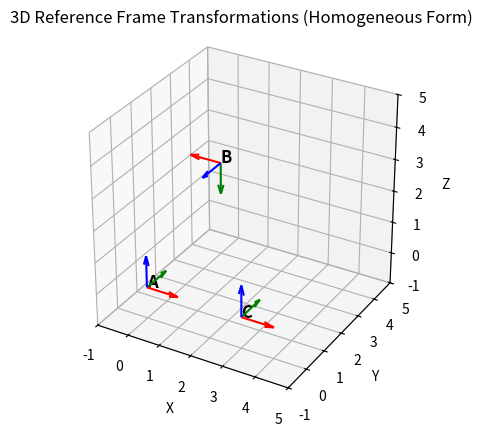

Reproduce this figure in Python.
import numpy as np
import matplotlib.pyplot as plt
from mpl_toolkits.mplot3d import Axes3D


# ----------------------------
# Utility Functions
# ----------------------------
def rot_x(theta_deg):
    """Rotation about X-axis (degrees)."""
    theta = np.radians(theta_deg)
    return np.array(
        [
            [1, 0, 0],
            [0, np.cos(theta), -np.sin(theta)],
            [0, np.sin(theta), np.cos(theta)],
        ]
    )


def rot_y(theta_deg):
    """Rotation about Y-axis (degrees)."""
    theta = np.radians(theta_deg)
    return np.array(
        [
            [np.cos(theta), 0, np.sin(theta)],
            [0, 1, 0],
            [-np.sin(theta), 0, np.cos(theta)],
        ]
    )


def rot_z(theta_deg):
    """Rotation about Z-axis (degrees)."""
    theta = np.radians(theta_deg)
    return np.array(
        [
            [np.cos(theta), -np.sin(theta), 0],
            [np.sin(theta), np.cos(theta), 0],
            [0, 0, 1],
        ]
    )


def homogeneous_transform(R, p):
    """Build a 4x4 homogeneous transformation matrix."""
    T = np.eye(4)
    T[:3, :3] = R
    T[:3, 3] = p
    return T


def plot_frame_3d(ax, T, label, colors=("r", "g", "b")):
    """Plot a 3D coordinate frame from a homogeneous transform."""
    origin = T[:3, 3]
    R = T[:3, :3]
    for i, c in enumerate(colors):
        ax.quiver(
            origin[0],
            origin[1],
            origin[2],
            R[0, i],
            R[1, i],
            R[2, i],
            color=c,
            length=1,
            normalize=True,
        )
    ax.text(origin[0], origin[1], origin[2], label, fontsize=12, fontweight="bold")


# ----------------------------
# Define Transformations
# ----------------------------

# Frame A (base)
R_A = np.eye(3)
p_A = np.zeros(3)
T_A = homogeneous_transform(R_A, p_A)

# Frame B relative to A
R_AB = rot_x(90) @ rot_z(180)
p_AB = np.array([0, 4, 2])
T_AB = homogeneous_transform(R_AB, p_AB)

# Frame C relative to B
R_BC = rot_y(0)
p_BC = np.array([3, 0, 0])
T_BC = homogeneous_transform(R_BC, p_BC)

# ----------------------------
# Visualization
# ----------------------------

fig = plt.figure()
ax = fig.add_subplot(111, projection="3d")

# Plot all frames in A's coordinates
plot_frame_3d(ax, T_A, "A")
plot_frame_3d(ax, T_AB, "B")
plot_frame_3d(ax, T_BC, "C")

# Format plot
ax.set_xlim([-1, 5])
ax.set_ylim([-1, 5])
ax.set_zlim([-1, 5])
ax.set_box_aspect([1, 1, 1])
ax.set_title("3D Reference Frame Transformations (Homogeneous Form)")
ax.set_xlabel("X")
ax.set_ylabel("Y")
ax.set_zlabel("Z")
plt.grid(True)
plt.show()
